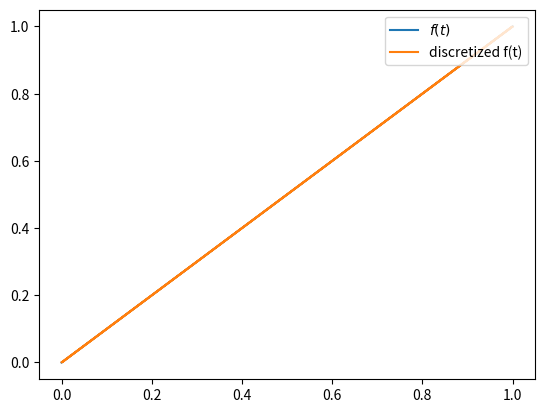

Here is the Python script that generated this plot: (Note: this script raises an exception after producing the figure.)
import numpy as np
from scipy.integrate import solve_ivp, quad
import matplotlib.pyplot as plt

y_init = [1]#[50,0]
y0 = y_init.copy()
fin_exp_time = 1
time_concat = []
sol_concat = []
n_discrete_tp = 1000

time_discrete = np.linspace(0, fin_exp_time, num=n_discrete_tp)
optical_density_ts_disc = []
f = lambda t: t
name = 'linear_time_dependence_flow_across_membrane_time_pts_'+ str(n_discrete_tp)

for i in range(n_discrete_tp - 1):
    mean_OD = quad(f, time_discrete[i], time_discrete[i + 1])[0] / (time_discrete[i+1] - time_discrete[i])
    optical_density_ts_disc.append(mean_OD)

optical_density_ts_disc.append(mean_OD)
time_discrete2 = np.linspace(0, fin_exp_time, num=1000)
plt.plot(time_discrete2,f(time_discrete2),label='$f(t)$')
plt.step(time_discrete, optical_density_ts_disc, where='post', label="discretized f(t)")
plt.legend(loc='upper right')
plt.savefig('figures/' + name + '_discretized_plot.png', bbox_inches='tight')
plt.close()
for i in range(n_discrete_tp - 1):

    #create OD problem
    ds = lambda t, x: np.array([optical_density_ts_disc[i]*1e8*(x[1]-x[0]),(x[0]-x[1])])

    #solve ODE
    sol = solve_ivp(ds, [time_discrete[i], time_discrete[i + 1]], y0, method="LSODA",
                    t_eval=np.linspace(time_discrete[i], time_discrete[i + 1], num=5, endpoint=True), atol=1e-6,
                    rtol=1e-6)
    # store
    time_concat = np.concatenate((time_concat, sol.t))
    sol_concat.extend(sol.y.T)
    #print(sol_concat)
    y0 = sol.y[:, -1].copy()
sol_concat = np.array(sol_concat).T

ds = lambda t, x: np.array([f(t)*1e8*(x[1]-x[0]),(x[0]-x[1])])
sol = solve_ivp(ds, [0, fin_exp_time], y_init, method="LSODA",
                t_eval=np.linspace(0,fin_exp_time, num=5*n_discrete_tp, endpoint=False), atol=1e-6,
                rtol=1e-6)

for i in range(sol_concat.shape[0]):
    plt.plot(time_concat, sol_concat[i,:], label='discretized f(t) solution')
    plt.plot(sol.t, sol.y[i,:], label='continuous f(t) solution')
    plt.legend(loc='upper right')
    plt.savefig('figures/' + name + '_sol' + str(i) + '_model_comparison.png', bbox_inches='tight')
    plt.close()
